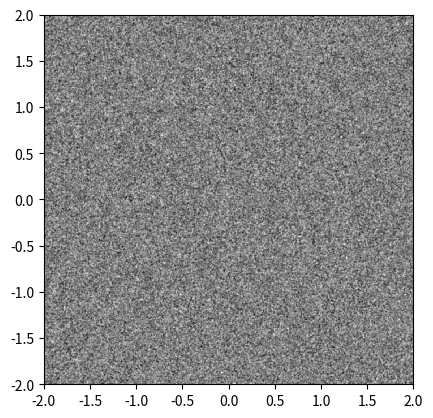

Write the Python code that produced this figure.
#!/usr/bin/env python
# visualize streamlines with line integral convolution

#######################################################################

import numpy as np
from numpy.random import normal
from scipy.ndimage import convolve

#######################################################################

# grid resolution and box size
n = 1024; l = 2.0

# uniform spatial grid
dx = 2.0*l/(n-1); x = np.linspace(-l,l,n)

# electric field of a dipole
X,Y = np.meshgrid(x,x)
X1 = X-1.0; X2 = X+1.0
R1 = (X1*X1+Y*Y)**1.5
R2 = (X2*X2+Y*Y)**1.5
Ex = X1/R1 - X2/R2
Ey = Y/R1 - Y/R2

#######################################################################

# anisotropic diffusion metric
E2 = Ex*Ex+Ey*Ey
uxx = Ex*Ex/E2
uxy = Ex*Ey/E2
uyy = Ey*Ey/E2

# time step
dt = dx**2/4.0

# pre-computed time step operators
Dxx = np.array([[1,-2,1]])*(dt/dx**2)
Dyy = np.array([[1],[-2],[1]])*(dt/dx**2)
Dxy = np.array([[1,0,-1],[0,0,0],[-1,0,1]])*(2.0*dt)/(4.0*dx**2)
L = np.array([[1,4,1],[4,-20,4],[1,4,1]])*(dt/4.0)/(6.0*dx**2)

#######################################################################

# initial seed and boundary conditions
phi = normal(size=(n,n)); bc = 'reflect'

# limit random field bandwidth to avoid artefacts
for i in range(16): phi += convolve(phi, L, mode=bc)

# advance solution to the next step (enforcing BCs)
def step(i):
	global phi
	phi += uxx*convolve(phi, Dxx, mode=bc) + uxy*convolve(phi, Dxy, mode=bc) + uyy*convolve(phi, Dyy, mode=bc)
	return phi

#######################################################################

import matplotlib.pyplot as plt

fig = plt.figure(); fig.gca().set_aspect('equal')
line = plt.imshow(phi, extent=[-l,l,-l,l], vmin=-1.0, vmax=1.0, cmap='gray', interpolation='none')
#plt.imshow(np.arcsinh(R1**(-1.0/3.0)-R2**(-1.0/3.0)), extent=[-l,l,-l,l], vmin=-3.0, vmax=3.0, cmap='bwr', interpolation='none')
#plt.streamplot(X,Y,Ex,Ey)

#######################################################################
import matplotlib.animation as animation

# called to advance animation to next frame
def animate(i):
	line.set_data(step(i))
	z = np.max(phi)/2.0; line.set_clim([-z,z])

animation = animation.FuncAnimation(fig, animate, frames=1000, interval=1000.0/60)
#animation.save('stream.mp4')

plt.show()
